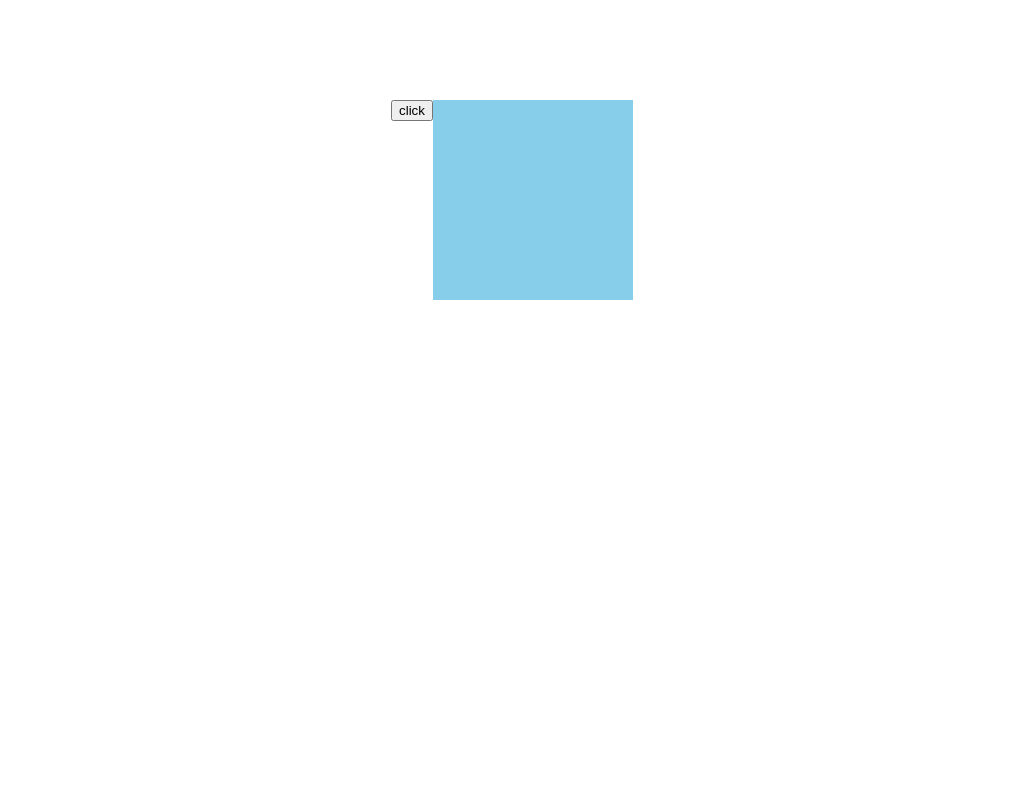

Reproduce this picture with HTML and CSS.

<!DOCTYPE html>
<html lang="en">

<head>
  <meta charset="UTF-8">
  <meta name="viewport" content="width=device-width, initial-scale=1.0">
  <title>Document</title>
</head>

<body class="preload">
  <style>
    @keyframes showTop {
      0% {
        height: 0;
      }

      100% {
        height: 100%;
      }
    }

    @keyframes hideTop {
      0% {
        height: 100%;
      }

      100% {
        height: 0;
      }
    }

    .top-wrapper {
      height: 0;
      overflow: hidden;
    }

    .top-wrapper[aria-expanded="true"] {
      animation-duration: .5s;
      animation-name: showTop;
      animation-timing-function: linear;
      animation-fill-mode: forwards;
    }

    .top-wrapper[aria-expanded="false"] {
      animation-duration: .5s;
      animation-name: hideTop;
      animation-timing-function: linear;
      animation-fill-mode: forwards;
    }

    .top {
      width: 200px;
      height: 600px;
      background-color: tomato;

    }

    @keyframes hideBottom {
      0% {
        opacity: 1;
      }

      25% {
        opacity: 0;
      }

      100% {
        opacity: 0;
      }
    }

    @keyframes showBottom {
      0% {
        opacity: 0;
      }

      75% {
        opacity: 0;
      }

      100% {
        opacity: 1;
      }
    }

    .bottom-wrapper {
      height: 100%;
      overflow: hidden;
      position: absolute;
    }

    .bottom-wrapper[aria-expanded="true"] {
      animation-duration: .5s;
      animation-name: showBottom;
      animation-timing-function: linear;
      animation-fill-mode: forwards;
    }

    .bottom-wrapper[aria-expanded="false"] {
      animation-duration: .5s;
      animation-name: hideBottom;
      animation-timing-function: linear;
      animation-fill-mode: forwards;
    }

    .bottom {
      width: 200px;
      height: 200px;
      background-color: skyblue;
    }

    .content {
      margin: 100px;
      display: flex;
      justify-content: center;
    }

    .content>div {
      position: relative;
    }

    body.preload * {
      animation-duration: 0s !important;
      -webkit-animation-duration: 0s !important;
      transition: background-color 0s, opacity 0s, color 0s, width 0s, height 0s, padding 0s, margin 0s !important;
    }
  </style>


  <div class="content">
    <div>
      <button>click</button>
    </div>
    <div>
      <div aria-expanded="true" class="bottom-wrapper">
        <div class="bottom"></div>
      </div>
      <div aria-expanded="false" class="top-wrapper">
        <div class="top"></div>
      </div>
    </div>
  </div>

  <script>
    const button = document.querySelector('button')
    button.addEventListener('click', () => {
      const top = document.querySelector(".top-wrapper").getAttribute("aria-expanded");
      const bottom = document.querySelector(".bottom-wrapper").getAttribute("aria-expanded");

      document.querySelector(".top-wrapper").setAttribute('aria-expanded', swapValue(top))
      document.querySelector(".bottom-wrapper").setAttribute('aria-expanded', swapValue(bottom))
    })

    function swapValue(x) {
      if (x === "true") {
        return "false"
      }
      return "true"
    }

    setTimeout(function () {
      document.body.className = "";
    }, 1000);

  </script>
</body>

</html>
